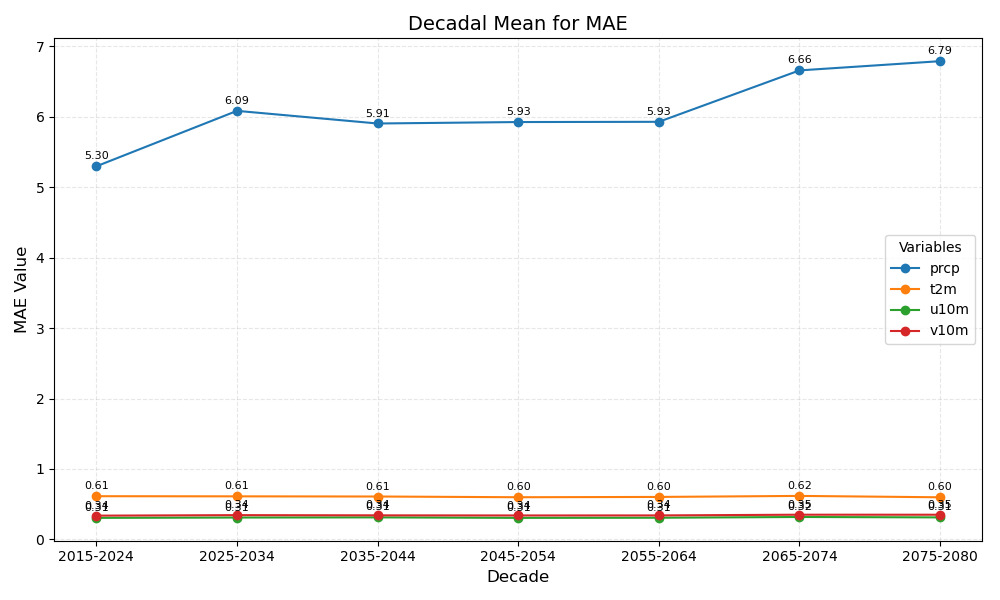

Values plotted in this chart, from the file beside it:
year_bin	prcp	t2m	u10m	v10m
2015-2024	5.30	0.61	0.31	0.34
2025-2034	6.09	0.61	0.31	0.34
2035-2044	5.91	0.61	0.31	0.34
2045-2054	5.93	0.60	0.31	0.34
2055-2064	5.93	0.60	0.31	0.34
2065-2074	6.66	0.62	0.32	0.35
2075-2080	6.79	0.60	0.31	0.35
